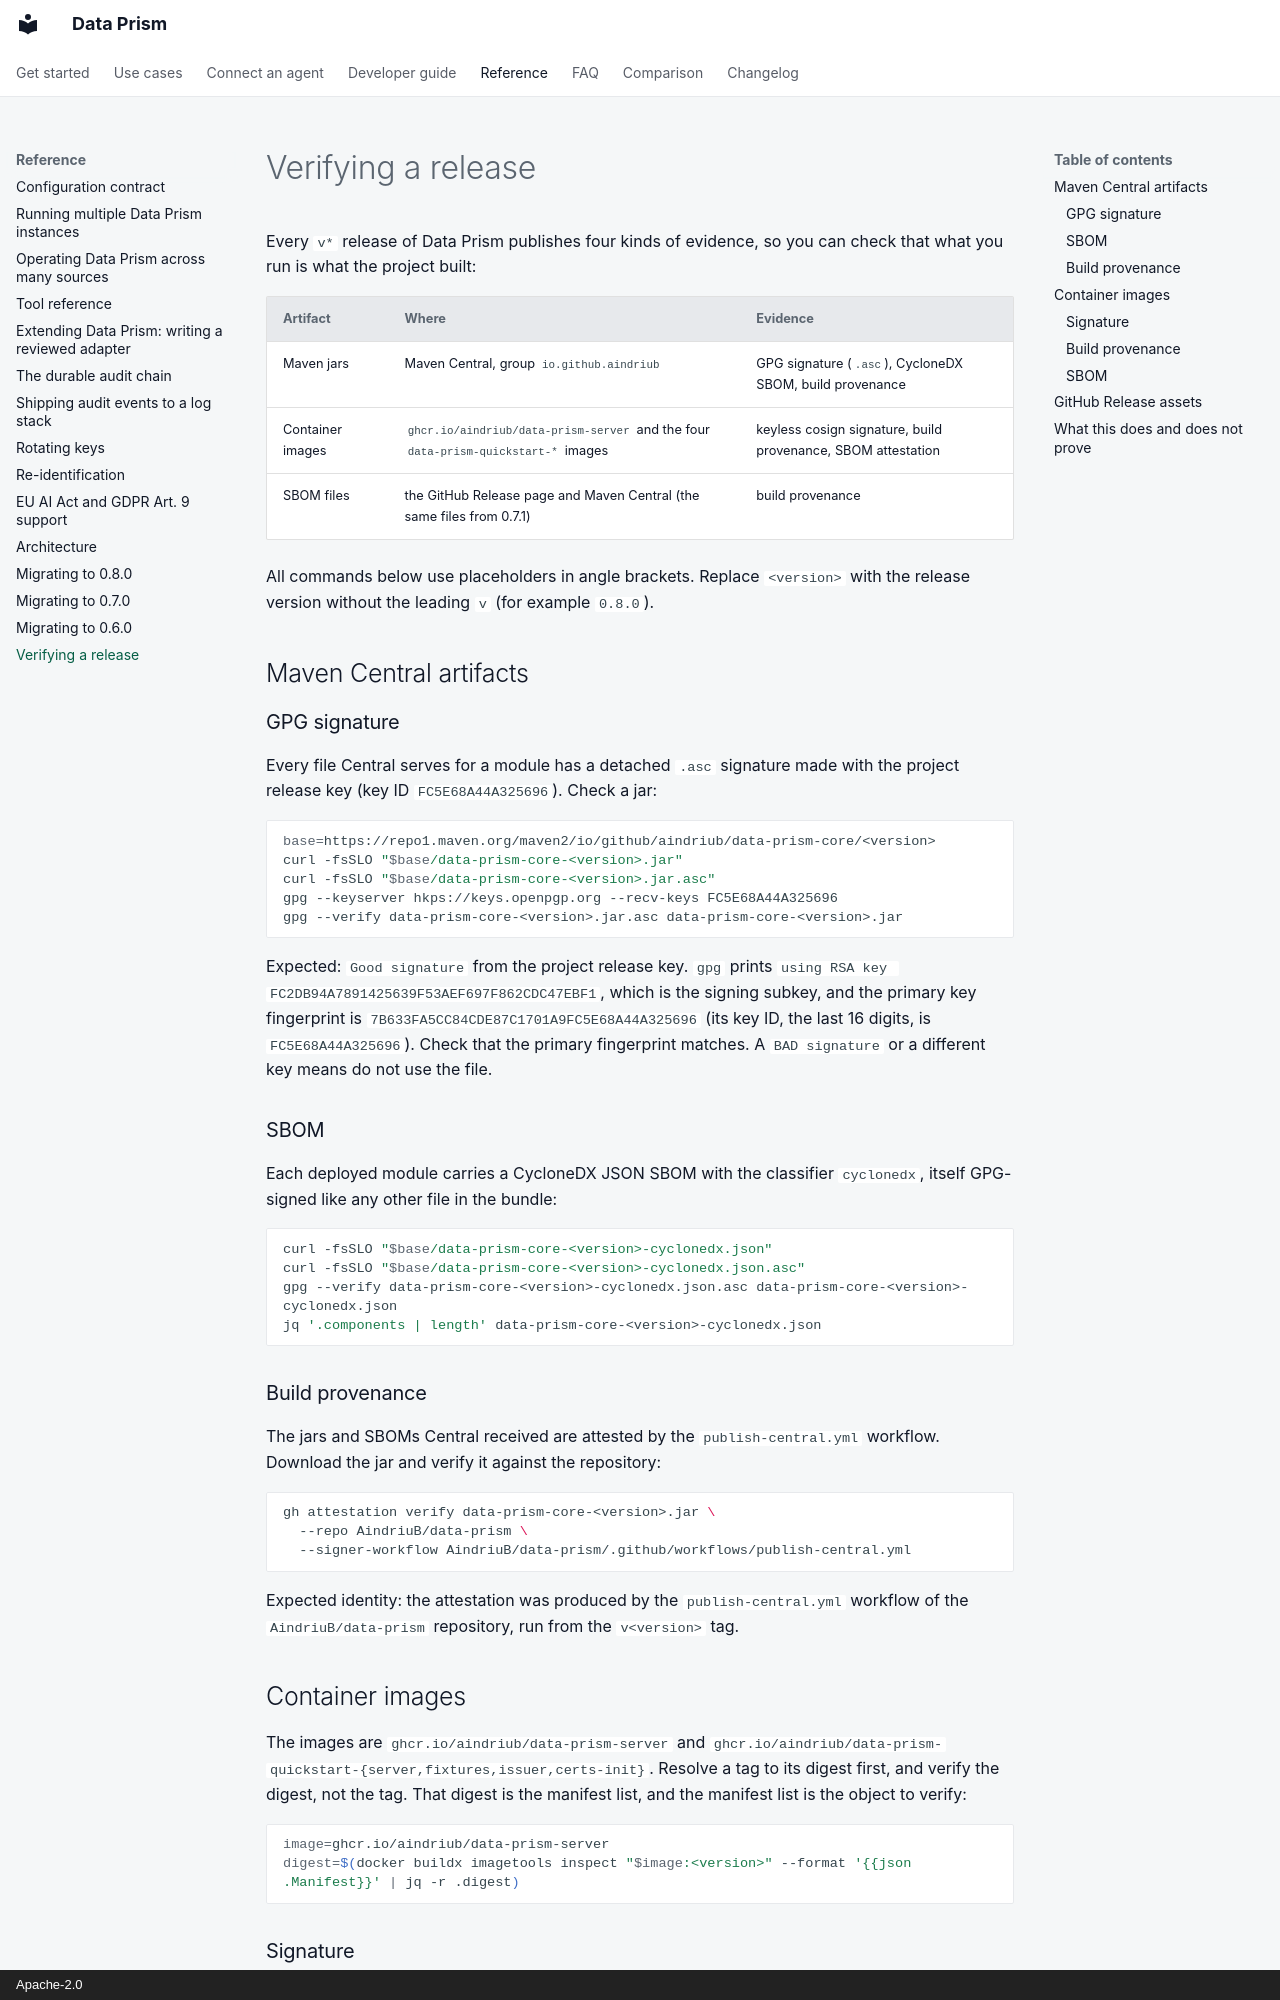

repository: AindriuB/data-prism · page: verifying-releases/index.html · generator: mkdocs · copyright: Apache-2.0

---
title: Verifying a release
description: How to verify the GPG signatures, SBOMs, image signatures and build provenance published with every Data Prism release.
---

# Verifying a release

Every `v*` release of Data Prism publishes four kinds of evidence, so you can
check that what you run is what the project built:

| Artifact | Where | Evidence |
|---|---|---|
| Maven jars | Maven Central, group `io.github.aindriub` | GPG signature (`.asc`), CycloneDX SBOM, build provenance |
| Container images | `ghcr.io/aindriub/data-prism-server` and the four `data-prism-quickstart-*` images | keyless cosign signature, build provenance, SBOM attestation |
| SBOM files | the GitHub Release page and Maven Central (the same files from 0.7.1) | build provenance |

All commands below use placeholders in angle brackets. Replace `<version>`
with the release version without the leading `v` (for example `0.8.0`).

## Maven Central artifacts

### GPG signature

Every file Central serves for a module has a detached `.asc` signature made
with the project release key (key ID `FC5E68A44A325696`). Check a jar:

```bash
base=https://repo1.maven.org/maven2/io/github/aindriub/data-prism-core/<version>
curl -fsSLO "$base/data-prism-core-<version>.jar"
curl -fsSLO "$base/data-prism-core-<version>.jar.asc"
gpg --keyserver hkps://keys.openpgp.org --recv-keys FC5E68A44A325696
gpg --verify data-prism-core-<version>.jar.asc data-prism-core-<version>.jar
```

Expected: `Good signature` from the project release key. `gpg` prints
`using RSA key FC2DB94A7891425639F53AEF697F862CDC47EBF1`, which is the signing
subkey, and the primary key fingerprint is
`7B633FA5CC84CDE87C1701A9FC5E68A44A325696` (its key ID, the last 16 digits, is
`FC5E68A44A325696`). Check that the primary fingerprint matches. A
`BAD signature` or a different key means do not use the file.

### SBOM

Each deployed module carries a CycloneDX JSON SBOM with the classifier
`cyclonedx`, itself GPG-signed like any other file in the bundle:

```bash
curl -fsSLO "$base/data-prism-core-<version>-cyclonedx.json"
curl -fsSLO "$base/data-prism-core-<version>-cyclonedx.json.asc"
gpg --verify data-prism-core-<version>-cyclonedx.json.asc data-prism-core-<version>-cyclonedx.json
jq '.components | length' data-prism-core-<version>-cyclonedx.json
```

### Build provenance

The jars and SBOMs Central received are attested by the `publish-central.yml`
workflow. Download the jar and verify it against the repository:

```bash
gh attestation verify data-prism-core-<version>.jar \
  --repo AindriuB/data-prism \
  --signer-workflow AindriuB/data-prism/.github/workflows/publish-central.yml
```

Expected identity: the attestation was produced by the
`publish-central.yml` workflow of the `AindriuB/data-prism` repository, run
from the `v<version>` tag.

## Container images

The images are `ghcr.io/aindriub/data-prism-server` and
`ghcr.io/aindriub/data-prism-quickstart-{server,fixtures,issuer,certs-init}`.
Resolve a tag to its digest first, and verify the digest, not the tag. That
digest is the manifest list, and the manifest list is the object to verify:

```bash
image=ghcr.io/aindriub/data-prism-server
digest=$(docker buildx imagetools inspect "$image:<version>" --format '{{json .Manifest}}' | jq -r .digest)
```
